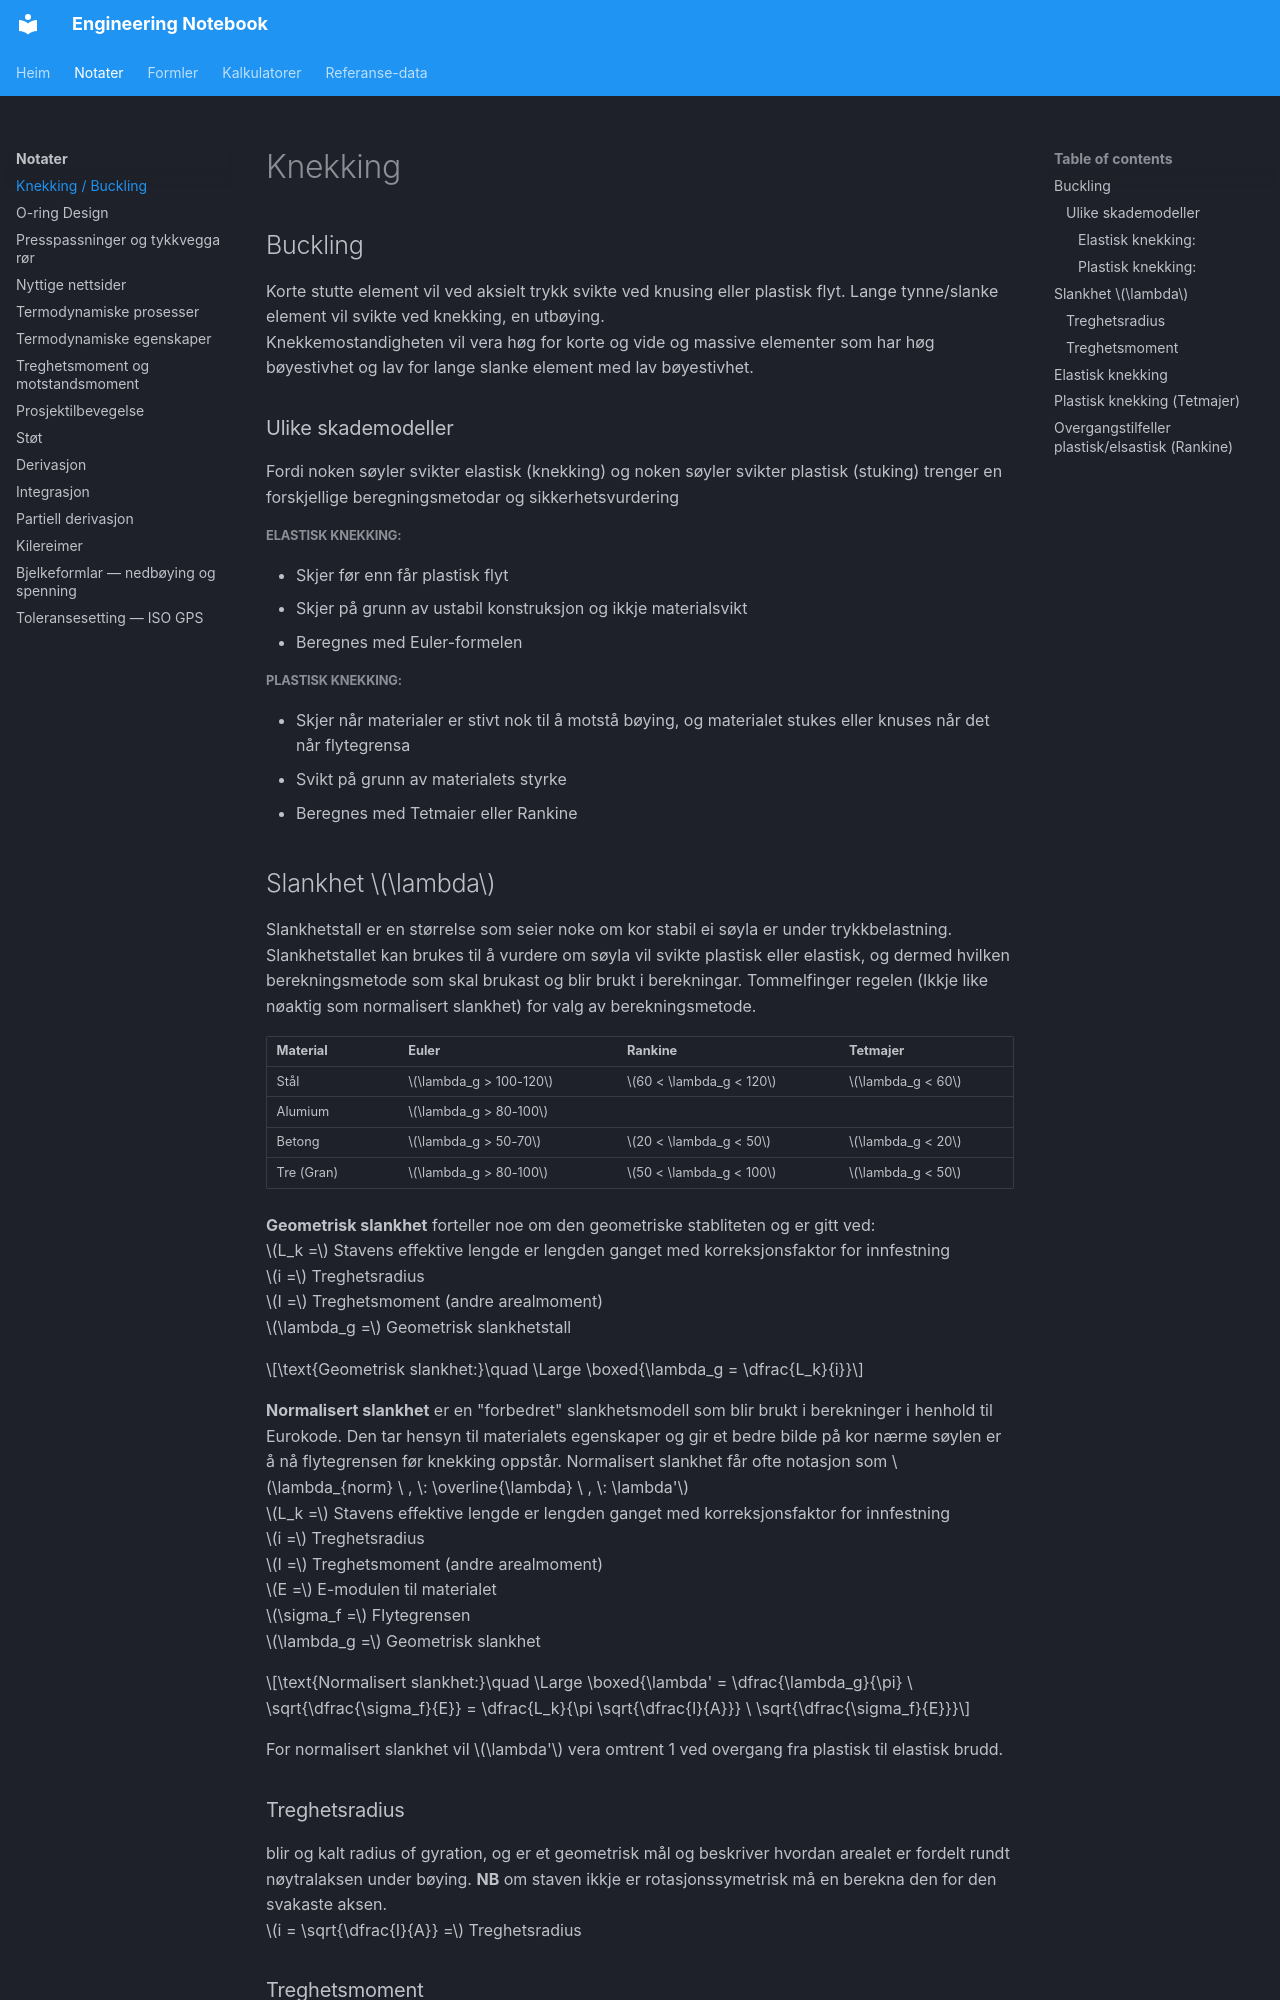

repository: kristiantorvik/Engineering-Notebook · page: notes/knekking/index.html · generator: mkdocs

---
title: Knekking / Buckling
summary: Formler og berekning av søyler i kompressjon. Knekking / Buckling 
tags:
  - Styrkeberegning
  - Engineering
type: notat
search_words: 
updated: 2026-03-22
---

# Knekking
## Buckling

Korte stutte element vil ved aksielt trykk svikte ved knusing eller plastisk flyt. Lange tynne/slanke element vil svikte ved knekking, en utbøying.
Knekkemostandigheten vil vera høg for korte og vide og massive elementer som har høg bøyestivhet og lav for lange slanke element med lav bøyestivhet.

### Ulike skademodeller
Fordi noken søyler svikter elastisk (knekking) og noken søyler svikter plastisk (stuking) trenger en forskjellige beregningsmetodar og sikkerhetsvurdering

##### Elastisk knekking:
- Skjer før enn får plastisk flyt
- Skjer på grunn av ustabil konstruksjon og ikkje materialsvikt
- Beregnes med Euler-formelen

##### Plastisk knekking:
- Skjer når materialer er stivt nok til å motstå bøying, og materialet stukes eller knuses når det når flytegrensa
- Svikt på grunn av materialets styrke
- Beregnes med Tetmaier eller Rankine


## Slankhet $\lambda$
Slankhetstall er en størrelse som seier noke om kor stabil ei søyla er under trykkbelastning. Slankhetstallet kan brukes til å vurdere om søyla vil svikte plastisk eller elastisk, og dermed hvilken berekningsmetode som skal brukast og blir brukt i berekningar. Tommelfinger regelen  (Ikkje like nøaktig som normalisert slankhet) for valg av berekningsmetode.

| Material     | Euler                   | Rankine                | Tetmajer         |
| ------------ | ----------------------- | ---------------------- | ---------------- |
| Stål         | $\lambda_g > 100-120$   | $60 < \lambda_g < 120$ | $\lambda_g < 60$ |
| Alumium      | $\lambda_g > 80-100$    |                        |                  |
| Betong       | $\lambda_g > 50-70$     | $20 < \lambda_g < 50$  | $\lambda_g < 20$ |
| Tre (Gran)   | $\lambda_g > 80-100$    | $50 < \lambda_g < 100$ | $\lambda_g < 50$ |


**Geometrisk slankhet** forteller noe om den geometriske stabliteten og er gitt ved:
$L_k  =$ Stavens effektive lengde er lengden ganget med korreksjonsfaktor for innfestning
$i =$ Treghetsradius
$I =$ Treghetsmoment (andre arealmoment)
$\lambda_g =$ Geometrisk slankhetstall

$$\text{Geometrisk slankhet:}\quad \Large \boxed{\lambda_g = \dfrac{L_k}{i}}$$

**Normalisert slankhet** er en "forbedret" slankhetsmodell som blir brukt i berekninger i henhold til Eurokode. Den tar hensyn til materialets egenskaper og gir et bedre bilde på kor nærme søylen er å nå flytegrensen før knekking oppstår. Normalisert slankhet får ofte notasjon som $\lambda_{norm} \ , \:  \overline{\lambda} \ , \: \lambda'$
$L_k  =$ Stavens effektive lengde er lengden ganget med korreksjonsfaktor for innfestning
$i =$ Treghetsradius
$I =$ Treghetsmoment (andre arealmoment)
$E =$ E-modulen til materialet
$\sigma_f =$ Flytegrensen
$\lambda_g =$ Geometrisk slankhet

$$\text{Normalisert slankhet:}\quad \Large \boxed{\lambda' = \dfrac{\lambda_g}{\pi} \ \sqrt{\dfrac{\sigma_f}{E}} = \dfrac{L_k}{\pi \sqrt{\dfrac{I}{A}}} \ \sqrt{\dfrac{\sigma_f}{E}}}$$

For normalisert slankhet vil $\lambda'$ vera omtrent 1 ved overgang fra plastisk til elastisk brudd.
